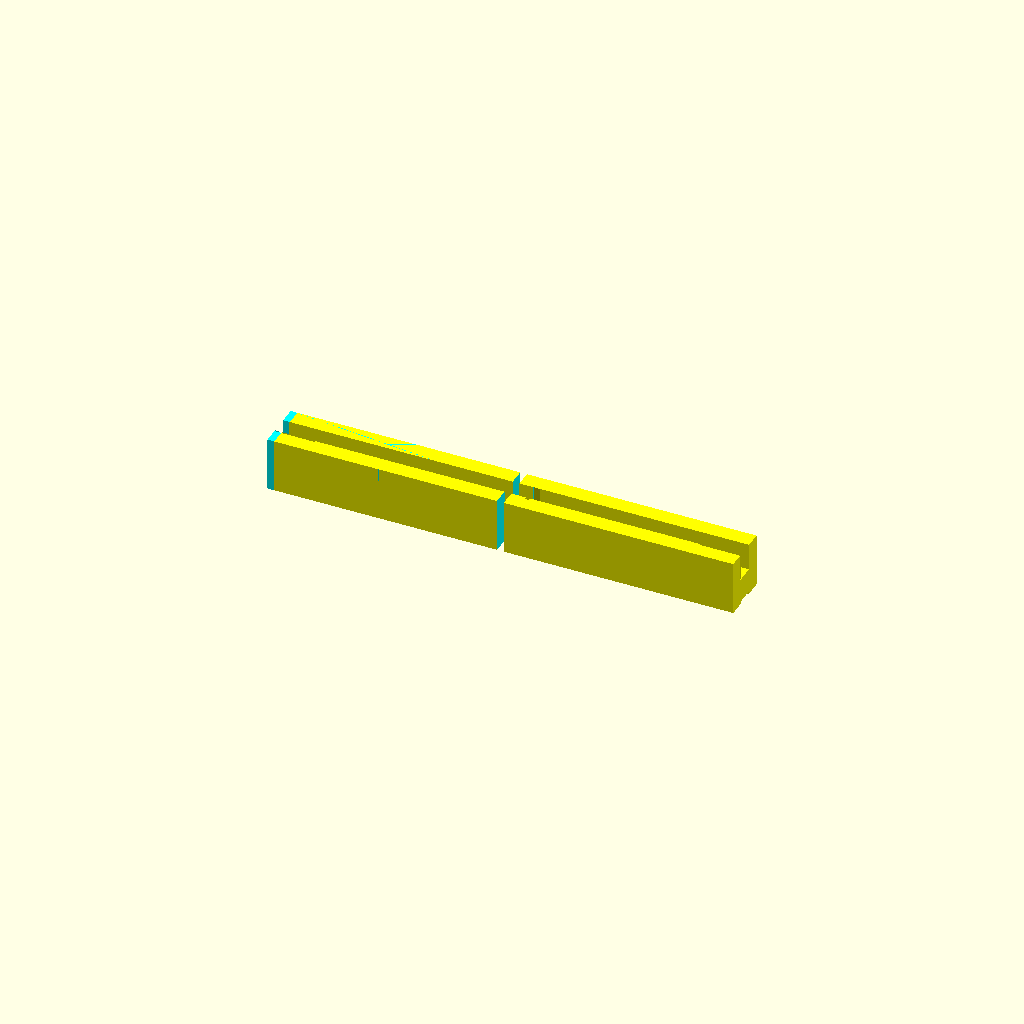
Cell 1: the model at its default parameters.
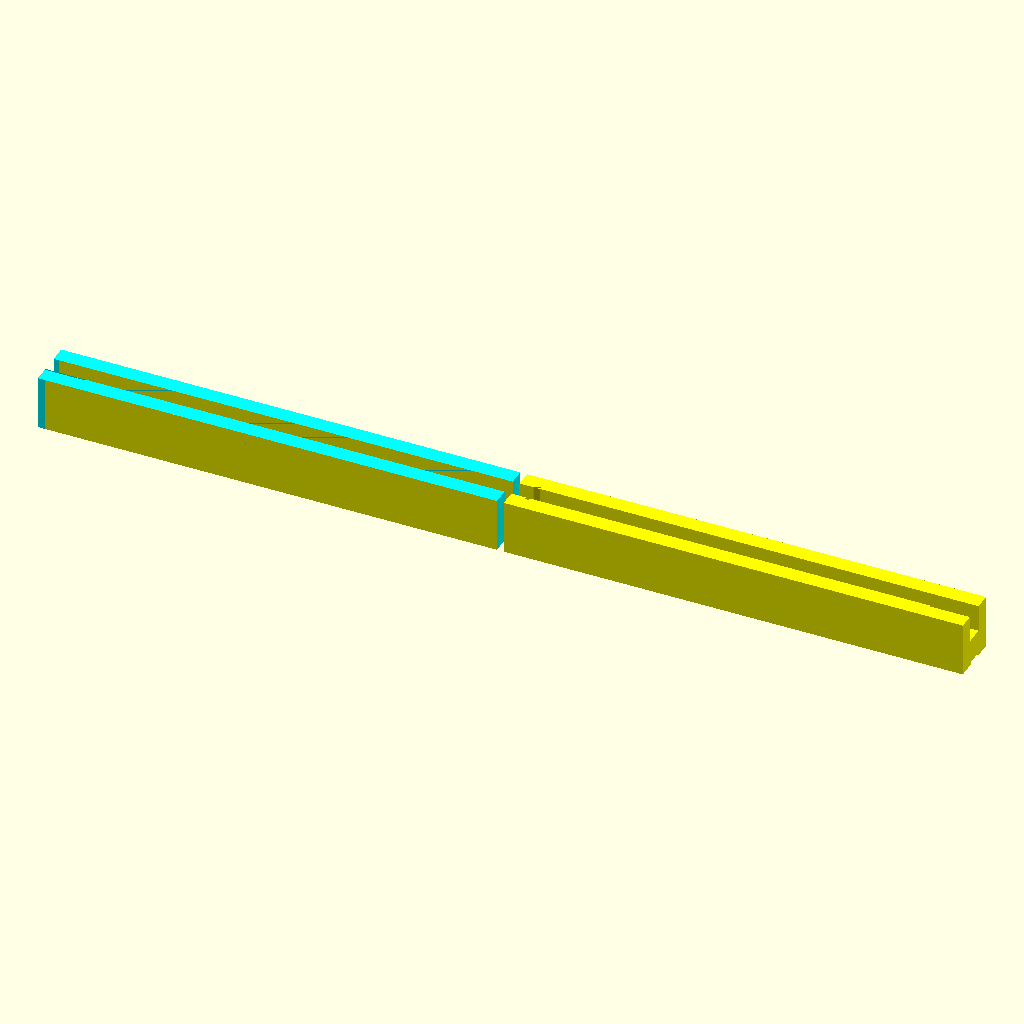
Cell 2 — total_length set to 680, the other parameters unchanged.
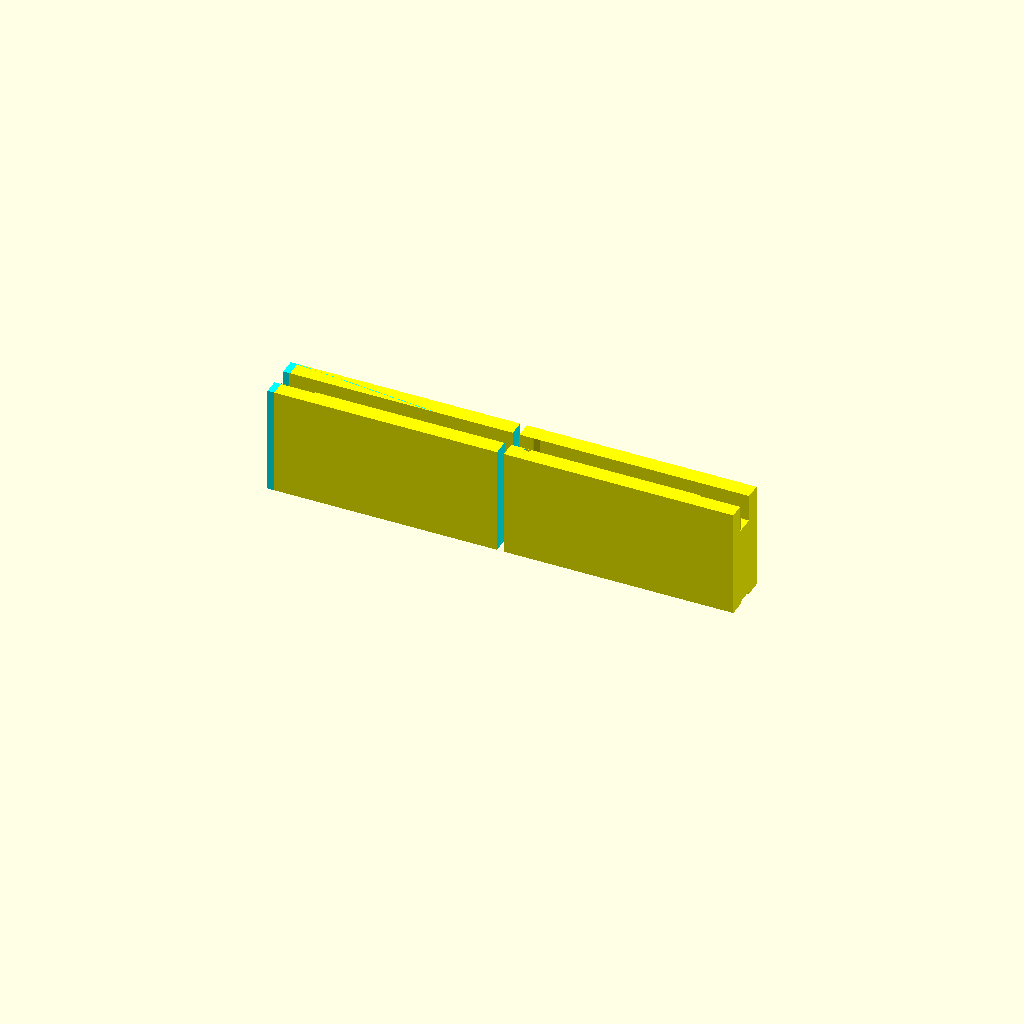
Cell 3: total_height = 80 (everything else at default).
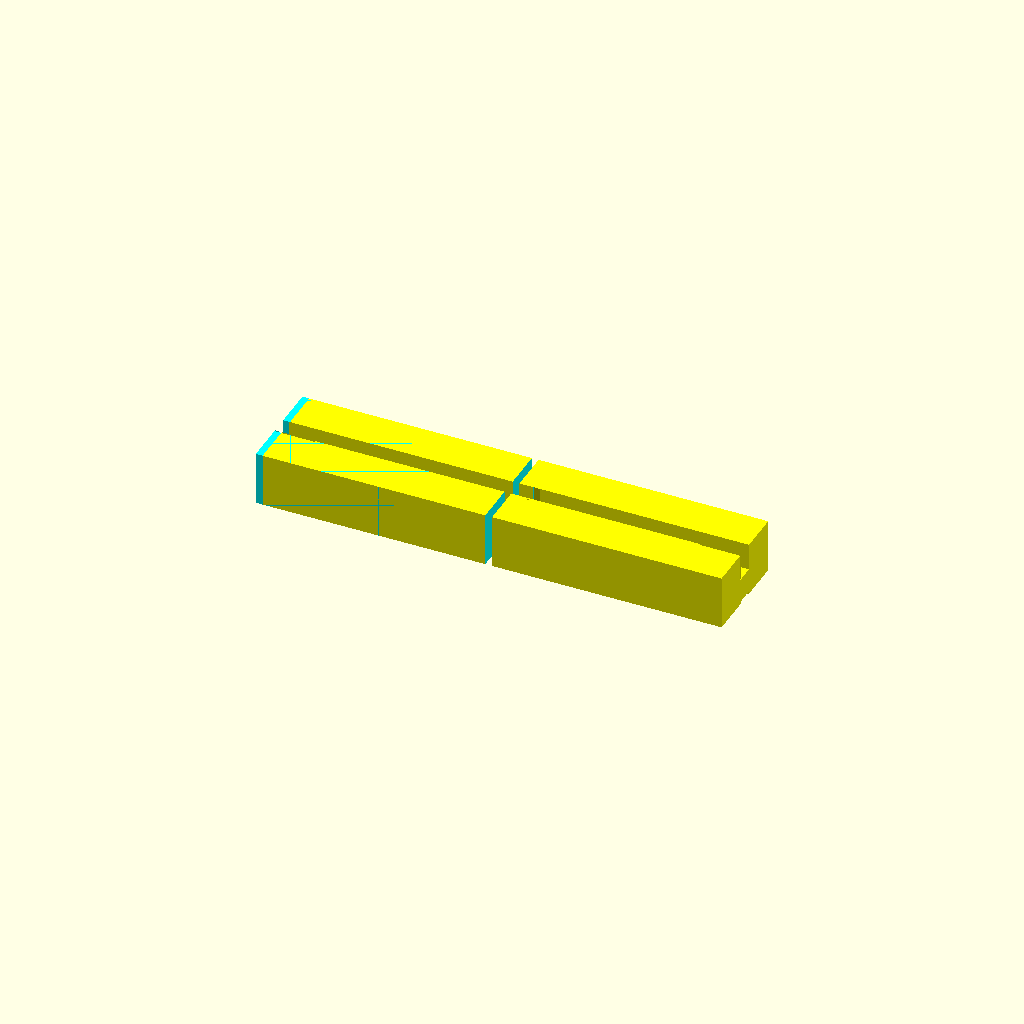
Cell 4: total_width = 74 (everything else at default).
All cells are drawn from one camera (rotation 55°, 0°, 25°, orthographic, colour scheme Cornfield), so only the parameter changes between them.
Source of the model, generated_models/openscad/window_exhaust_adapter/window_exhaust_adapter.scad:
// --- Print Selection ---
// 0 = View Both (Preview only)
// 1 = Left Side (Male)
// 2 = Right Side (Female)
print_selection = 0;

// --- Dimensions (in mm) ---
total_length = 340; 
total_height = 40;
total_width  = 37;

// Grooves
bottom_groove_width = 12; 
bottom_groove_depth = 2;

top_groove_width = 13;
top_groove_depth = 20;

// --- Relief (Widening the Slit) ---
// This widens the groove at the very ends to fit the L-shape
relief_length = 30;      // How far into the bar the wider section goes
relief_widen_by = 1;    // How much wider to make the slit (2mm)
relief_on_top = true;   // Apply to the Top Groove (Exhaust Panel)?
relief_on_bottom = false; // Apply to the Bottom Groove (Window Track)?

// Dovetail Tolerance
joint_tolerance = 0.15;

// --- Main Logic ---

module full_bar() {
    difference() {
        // 1. Main Block
        translate([-total_length/2, -total_width/2, 0])
        cube([total_length, total_width, total_height]);

        // 2. Bottom Groove
        translate([-total_length/2 - 1, -bottom_groove_width/2, -0.1])
        cube([total_length + 2, bottom_groove_width, bottom_groove_depth + 0.1]);

        // 3. Top Groove
        translate([-total_length/2 - 1, -top_groove_width/2, total_height - top_groove_depth])
        cube([total_length + 2, top_groove_width, top_groove_depth + 0.1]);

        // 4. Relief Cuts (Widening the Slit at Ends)
        
        // --- TOP GROOVE RELIEFS ---
        if (relief_on_top) {
            // Cut "Left" End (widens the -Y side of the groove)
            translate([-total_length/2 - 0.1, -top_groove_width/2 - relief_widen_by, total_height - top_groove_depth])
            cube([relief_length + 0.1, relief_widen_by, top_groove_depth + 0.1]);

            // Cut "Right" End (widens the -Y side of the groove)
            translate([total_length/2 - relief_length, -top_groove_width/2 - relief_widen_by, total_height - top_groove_depth])
            cube([relief_length + 0.1, relief_widen_by, top_groove_depth + 0.1]);
        }

        // --- BOTTOM GROOVE RELIEFS (Optional) ---
        if (relief_on_bottom) {
            translate([-total_length/2 - 0.1, -bottom_groove_width/2 - relief_widen_by, -0.1])
            cube([relief_length + 0.1, relief_widen_by, bottom_groove_depth + 0.2]);

            translate([total_length/2 - relief_length, -bottom_groove_width/2 - relief_widen_by, -0.1])
            cube([relief_length + 0.1, relief_widen_by, bottom_groove_depth + 0.2]);
        }
    }
}

module dovetail_shape(offset_val) {
    wedge_len = 15;
    wedge_max_width = 18;
    wedge_min_width = 10;
    
    linear_extrude(height=total_height+1, center=false)
    polygon(points=[
        [0, -wedge_min_width/2 + offset_val],
        [wedge_len, -wedge_max_width/2 + offset_val],
        [wedge_len, wedge_max_width/2 - offset_val],
        [0, wedge_min_width/2 - offset_val]
    ]);
}

module cutter_mask(is_hole) {
    offset_val = is_hole ? joint_tolerance : 0;
    
    union() {
        translate([-total_length, -total_width, -1])
        cube([total_length, total_width*2, total_height+2]);
        
        translate([0,0,-1])
        dovetail_shape(is_hole ? -joint_tolerance : 0);
    }
}

// --- Rendering ---
if (print_selection == 0) {
    color("Cyan") intersection() { full_bar(); cutter_mask(false); }
    color("Yellow") translate([5, 0, 0]) difference() { full_bar(); cutter_mask(true); }
} else if (print_selection == 1) {
    intersection() { full_bar(); cutter_mask(false); }
} else if (print_selection == 2) {
    difference() { full_bar(); cutter_mask(true); }
}
Parameter table extracted from the source (name, type, default, range or options):
print_selection: number, default 0
total_length: number, default 340
total_height: number, default 40
total_width: number, default 37
bottom_groove_width: number, default 12
bottom_groove_depth: number, default 2
top_groove_width: number, default 13
top_groove_depth: number, default 20
relief_length: number, default 30
relief_widen_by: number, default 1
relief_on_top: bool, default true
relief_on_bottom: bool, default false
joint_tolerance: number, default 0.15
